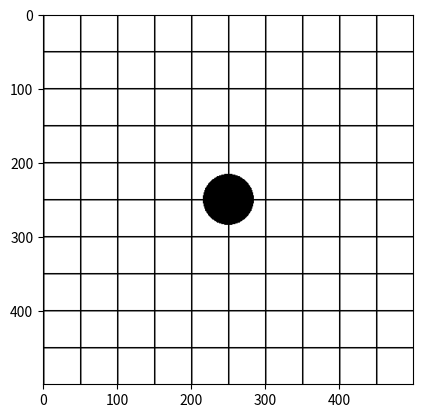

Recreate this plot in Python. (Note: this script raises an exception after producing the figure.)
from PIL import Image
from PIL import ImageDraw
import matplotlib.pyplot as plt
import random


class TestPicGenerator:

    def red_pic_generator(self):  # Generate pic with single color
        return Image.new('RGB', (60, 30), color='red')

    #red = []  # Color array

    #for x in range(1000):
     #   red.append(red_pic_generator())

    def show_img(self, image_for_show):  # Show single image
        plt.imshow(image_for_show)
        plt.show()

    def array_img_print(self, array):  # Show image in an array
        for everyone in array:
            TestPicGenerator.show_img(self, everyone)

    def grid_generator10x10(self):
        im = Image.new('RGB', (500, 500), color='white')

        draw = ImageDraw.Draw(im)

        temp_x = 0
        temp_y = 50
        for x in range(20):
            draw.line([(0, temp_y), (500, temp_y)], fill=(0, 0, 0), width=2)
            temp_y = temp_y + 50

        for x in range(20):
            draw.line([(temp_x, 0), (temp_x, 500)], fill=(0, 0, 0), width=2)
            temp_x = temp_x + 50

        del temp_x
        del temp_y
        del draw
        #TestPicGenerator.show_img(self, im)
        return im

    def add_eclipse_to_image(self, center_x, center_y, radius, image_to_draw_on):
        draw = ImageDraw.Draw(image_to_draw_on)
        draw.ellipse([center_x - radius, center_y - radius, center_x + radius, center_y + radius], 'black', 'black')
        del draw
        TestPicGenerator.show_img(self, image_to_draw_on)


def main():
    tester = TestPicGenerator

    for c in range(10):
        test_image = TestPicGenerator.grid_generator10x10(tester)
        radius = random.randint(1, 200)
        print(radius)
        TestPicGenerator.add_eclipse_to_image(tester, 250, 250, radius, test_image)
        filename = 'testimage/' + str(radius) + '.jpeg'
        test_image.save(filename)
        del radius


if __name__ == "__main__":
    main()
